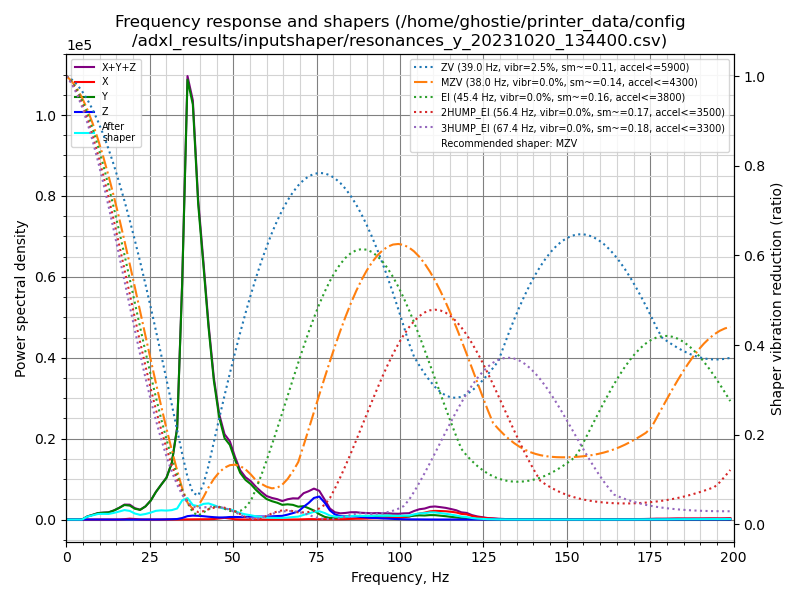

Source data for this figure (header and first rows):
freq, psd_x, psd_y, psd_z, psd_xyz
0.0, 3.841e+01, 1.592e+03, 7.263e+01, 1.703e+03
1.6, 7.915e+01, 9.488e+02, 9.992e+01, 1.128e+03
3.2, 7.791e+01, 1.657e+02, 7.416e+01, 3.178e+02
4.7, 7.719e+01, 1.679e+03, 6.323e+01, 1.819e+03
6.3, 7.203e+01, 4.897e+03, 6.113e+01, 5.030e+03
7.9, 6.745e+01, 9.264e+03, 6.798e+01, 9.400e+03
9.5, 8.134e+01, 1.526e+04, 8.267e+01, 1.543e+04
11.1, 7.899e+01, 1.901e+04, 8.673e+01, 1.917e+04
12.6, 8.899e+01, 2.235e+04, 9.810e+01, 2.253e+04
14.2, 1.089e+02, 3.183e+04, 9.996e+01, 3.204e+04
15.8, 2.385e+02, 4.565e+04, 1.122e+02, 4.600e+04
17.4, 1.658e+03, 6.294e+04, 1.505e+02, 6.475e+04
19.0, 4.144e+03, 6.585e+04, 1.953e+02, 7.019e+04
20.5, 2.757e+03, 5.514e+04, 1.810e+02, 5.807e+04
22.1, 8.287e+02, 5.309e+04, 1.317e+02, 5.405e+04
23.7, 2.983e+02, 7.711e+04, 1.576e+02, 7.756e+04
25.3, 1.691e+02, 1.195e+05, 2.527e+02, 1.199e+05
26.8, 1.410e+02, 1.823e+05, 3.716e+02, 1.828e+05
28.4, 1.639e+02, 2.447e+05, 6.720e+02, 2.455e+05
30.0, 2.492e+02, 3.103e+05, 1.529e+03, 3.121e+05
31.6, 3.182e+02, 4.432e+05, 2.611e+03, 4.461e+05
33.2, 3.996e+02, 7.521e+05, 4.421e+03, 7.569e+05
34.7, 7.721e+02, 2.025e+06, 1.321e+04, 2.039e+06
36.3, 1.473e+03, 3.958e+06, 3.074e+04, 3.990e+06
37.9, 1.918e+03, 3.899e+06, 3.705e+04, 3.938e+06
39.5, 2.551e+03, 3.089e+06, 3.644e+04, 3.128e+06
41.1, 3.050e+03, 2.577e+06, 3.380e+04, 2.614e+06
42.6, 3.586e+03, 2.032e+06, 2.960e+04, 2.065e+06
44.2, 5.571e+03, 1.520e+06, 2.595e+04, 1.552e+06
45.8, 1.253e+04, 1.160e+06, 2.355e+04, 1.196e+06
47.4, 1.992e+04, 9.570e+05, 2.501e+04, 1.002e+06
49.0, 1.262e+04, 9.056e+05, 3.090e+04, 9.492e+05
50.5, 3.490e+03, 7.534e+05, 3.203e+04, 7.889e+05
52.1, 1.018e+03, 6.025e+05, 3.186e+04, 6.354e+05
53.7, 7.353e+02, 5.267e+05, 3.499e+04, 5.624e+05
55.3, 5.149e+02, 4.835e+05, 4.002e+04, 5.240e+05
56.9, 2.859e+02, 4.141e+05, 4.223e+04, 4.566e+05
58.4, 2.231e+02, 3.584e+05, 4.372e+04, 4.023e+05
60.0, 3.371e+02, 3.050e+05, 4.422e+04, 3.496e+05
61.6, 6.815e+02, 2.802e+05, 4.877e+04, 3.297e+05
63.2, 1.120e+03, 2.629e+05, 5.492e+04, 3.190e+05
64.7, 1.320e+03, 2.357e+05, 5.905e+04, 2.961e+05
66.3, 1.473e+03, 2.503e+05, 8.075e+04, 3.326e+05
67.9, 1.528e+03, 2.469e+05, 1.084e+05, 3.568e+05
69.5, 1.991e+03, 2.216e+05, 1.390e+05, 3.626e+05
71.1, 4.645e+03, 2.354e+05, 2.236e+05, 4.637e+05
72.6, 7.449e+03, 2.043e+05, 2.969e+05, 5.086e+05
74.2, 7.010e+03, 1.650e+05, 3.963e+05, 5.683e+05
75.8, 6.019e+03, 1.016e+05, 4.318e+05, 5.394e+05
77.4, 6.701e+03, 5.197e+04, 3.244e+05, 3.831e+05
79.0, 6.620e+03, 3.057e+04, 1.772e+05, 2.143e+05
80.5, 7.505e+03, 3.560e+04, 1.020e+05, 1.451e+05
82.1, 6.690e+03, 4.913e+04, 7.051e+04, 1.263e+05
83.7, 8.628e+03, 6.484e+04, 6.361e+04, 1.371e+05
85.3, 1.317e+04, 7.385e+04, 6.718e+04, 1.542e+05
86.9, 1.713e+04, 7.412e+04, 6.578e+04, 1.570e+05
88.4, 1.813e+04, 7.437e+04, 5.505e+04, 1.476e+05
90.0, 2.216e+04, 7.796e+04, 4.570e+04, 1.458e+05
91.6, 2.679e+04, 7.766e+04, 3.682e+04, 1.413e+05
93.2, 3.139e+04, 8.626e+04, 3.313e+04, 1.508e+05
... 67 more rows
